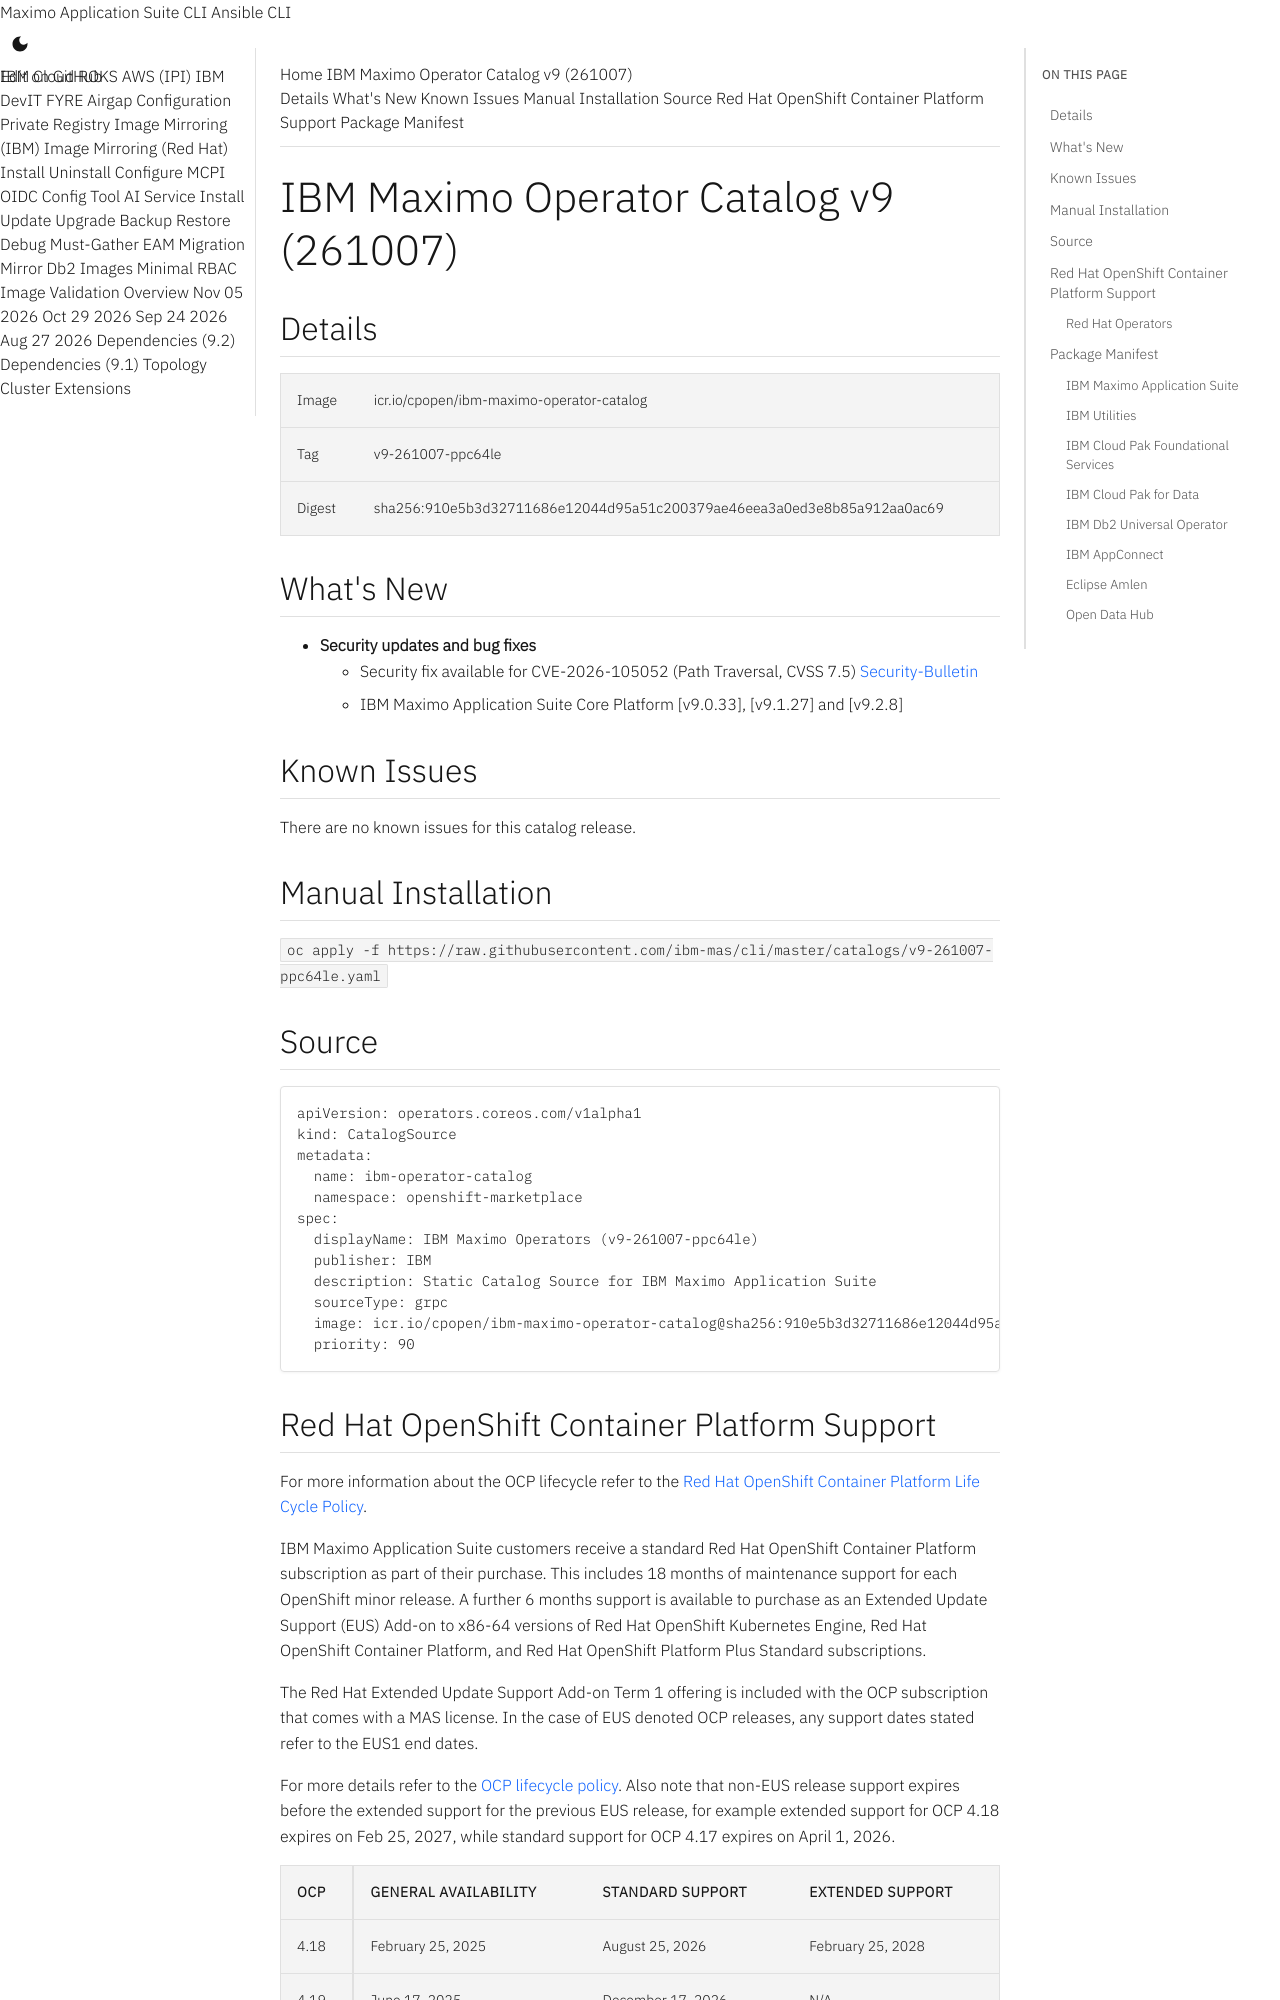

repository: ibm-mas/cli · page: catalogs/v9-261007-ppc64le/index.html · generator: mkdocs

IBM Maximo Operator Catalog v9 (261007)
===============================================================================

:::mas-catalog-details



:::mas-catalog-whats-new

:::mas-catalog-known-issues
:::mas-catalog-install

:::mas-catalog-source

Red Hat OpenShift Container Platform Support
-------------------------------------------------------------------------------
For more information about the OCP lifecycle refer to the [Red Hat OpenShift Container Platform Life Cycle Policy](https://access.redhat.com/support/policy/updates/openshift/).

IBM Maximo Application Suite customers receive a standard Red Hat OpenShift Container Platform subscription as part of their purchase. This includes 18 months of maintenance support for each OpenShift minor release.  A further 6 months support is available to purchase as an Extended Update Support (EUS) Add-on to x86-64 versions of Red Hat OpenShift Kubernetes Engine, Red Hat OpenShift Container Platform, and Red Hat OpenShift Platform Plus Standard subscriptions.

:::mas-catalog-ocp-compatibility-matrix

### Red Hat Operators
The following packages from the `registry.redhat.io/redhat/redhat-operator-index` catalog are used in the Maximo Application Suite install:

- **openshift-pipelines-operator-rh** required by the MAS CLI

Package Manifest
-------------------------------------------------------------------------------

### IBM Maximo Application Suite
| Package        | Default Channel   | Channel       | Latest Version                              |
|----------------|-------------------|---------------|---------------------------------------------|
| ibm-mas        | 9.2.x             | 9.2.x-feature | [9.2.0](packages/ibm-mas/9.2.0.md)          |
|                |                   | 9.2.x         | [9.2.8](packages/ibm-mas/9.2.8.md)          |
|                |                   | 9.1.x         | [9.1.27](packages/ibm-mas/9.1.27.md)        |
|                |                   | 9.0.x         | [9.0.33](packages/ibm-mas/9.0.33.md)        |
| ibm-mas-manage | 9.2.x             | 9.2.x-feature | [9.2.0](packages/ibm-mas-manage/9.2.0.md)   |
|                |                   | 9.2.x         | [9.2.4](packages/ibm-mas-manage/9.2.4.md)   |
|                |                   | 9.1.x         | [9.1.25](packages/ibm-mas-manage/9.1.25.md) |
|                |                   | 9.0.x         | [9.0.32](packages/ibm-mas-manage/9.0.32.md) |
